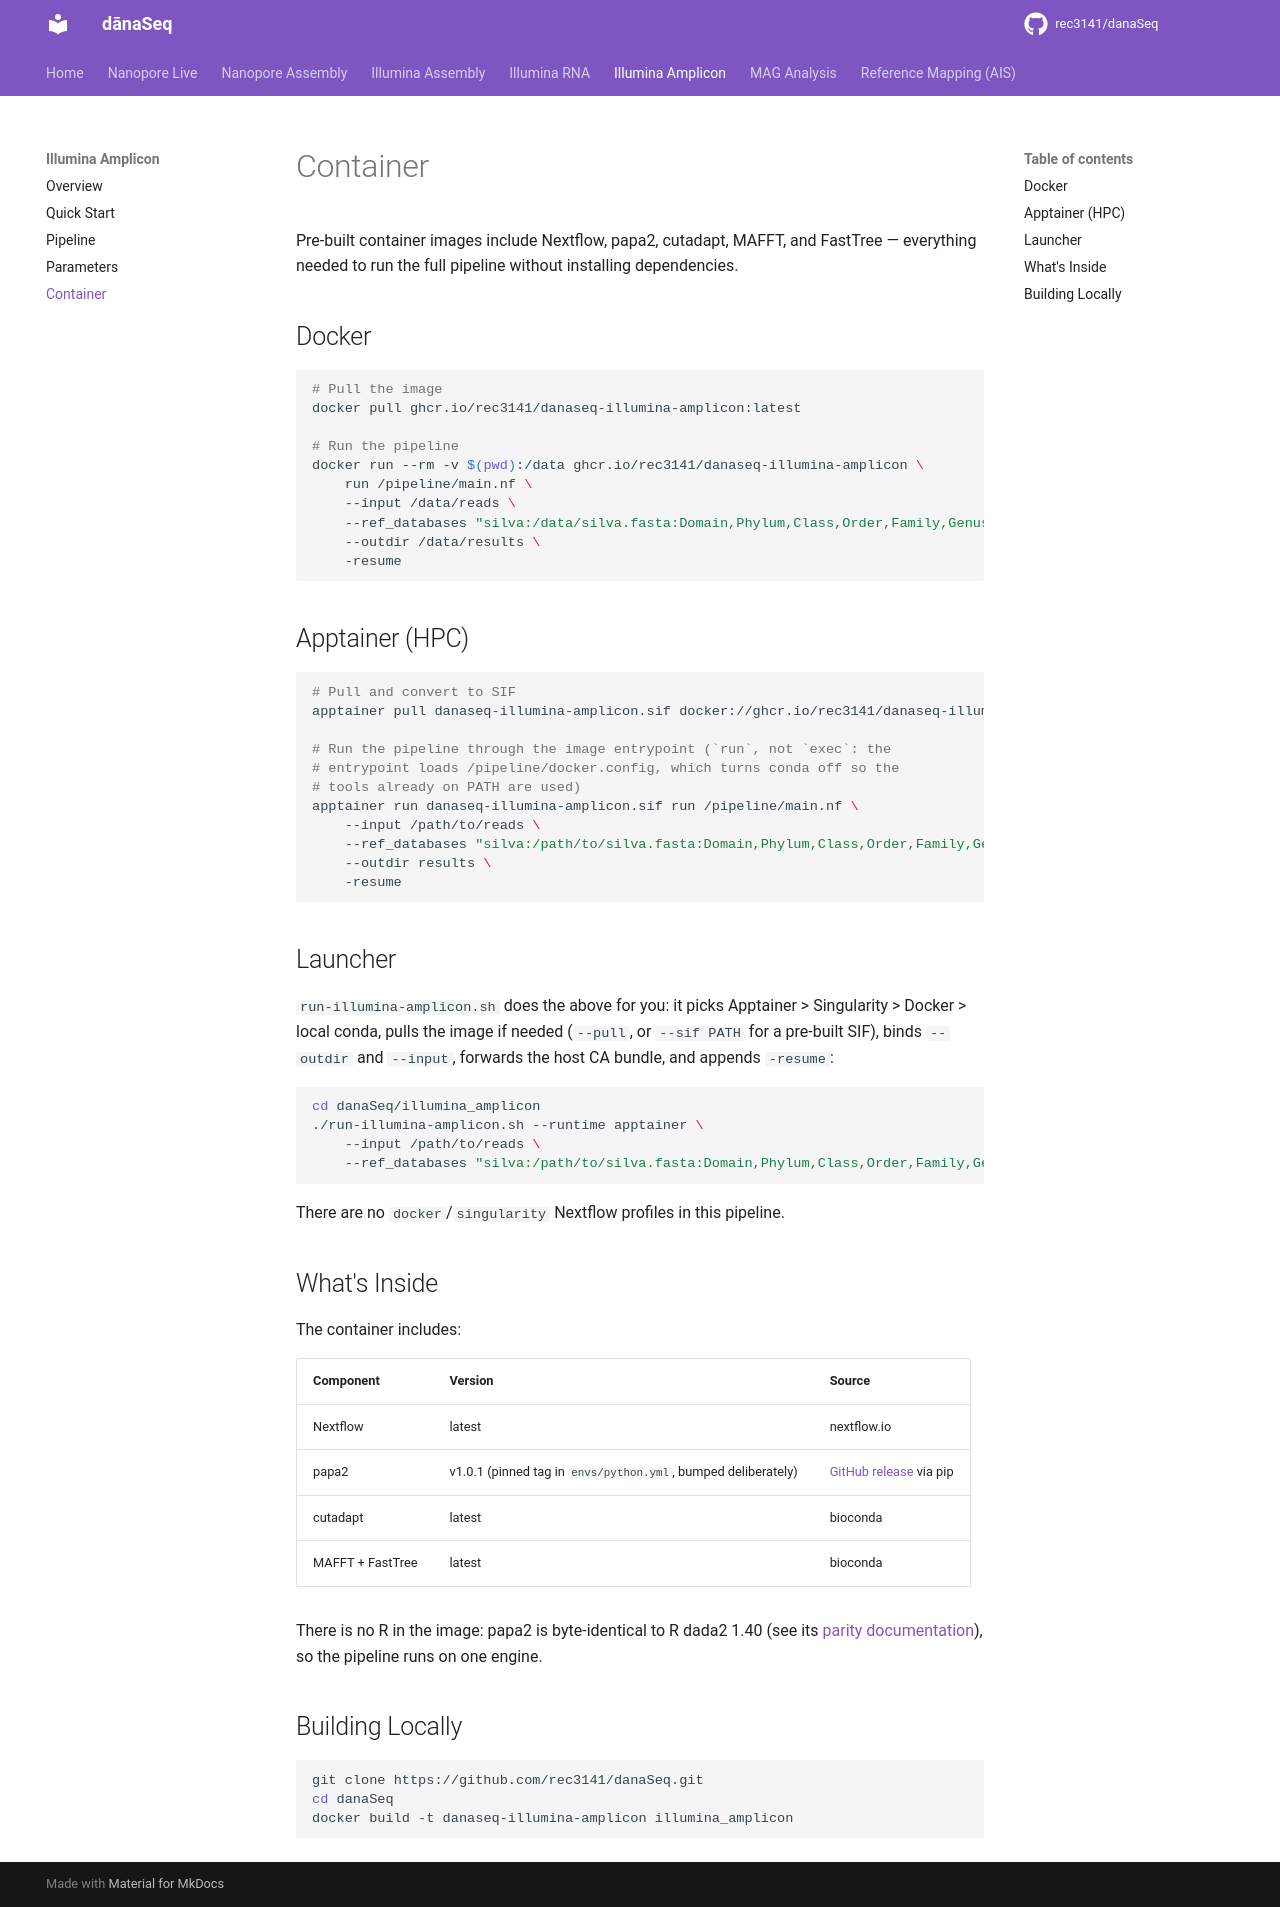

repository: rec3141/danaSeq · page: amplicon/container/index.html · generator: mkdocs

# Container

Pre-built container images include Nextflow, papa2, cutadapt, MAFFT,
and FastTree — everything needed to run the full pipeline without
installing dependencies.

## Docker

```bash
# Pull the image
docker pull ghcr.io/rec3141/danaseq-illumina-amplicon:latest

# Run the pipeline
docker run --rm -v $(pwd):/data ghcr.io/rec3141/danaseq-illumina-amplicon \
    run /pipeline/main.nf \
    --input /data/reads \
    --ref_databases "silva:/data/silva.fasta:Domain,Phylum,Class,Order,Family,Genus" \
    --outdir /data/results \
    -resume
```

## Apptainer (HPC)

```bash
# Pull and convert to SIF
apptainer pull danaseq-illumina-amplicon.sif docker://ghcr.io/rec3141/danaseq-illumina-amplicon:latest

# Run the pipeline through the image entrypoint (`run`, not `exec`: the
# entrypoint loads /pipeline/docker.config, which turns conda off so the
# tools already on PATH are used)
apptainer run danaseq-illumina-amplicon.sif run /pipeline/main.nf \
    --input /path/to/reads \
    --ref_databases "silva:/path/to/silva.fasta:Domain,Phylum,Class,Order,Family,Genus" \
    --outdir results \
    -resume
```

## Launcher

`run-illumina-amplicon.sh` does the above for you: it picks Apptainer >
Singularity > Docker > local conda, pulls the image if needed (`--pull`, or
`--sif PATH` for a pre-built SIF), binds `--outdir` and `--input`, forwards
the host CA bundle, and appends `-resume`:

```bash
cd danaSeq/illumina_amplicon
./run-illumina-amplicon.sh --runtime apptainer \
    --input /path/to/reads \
    --ref_databases "silva:/path/to/silva.fasta:Domain,Phylum,Class,Order,Family,Genus"
```

There are no `docker`/`singularity` Nextflow profiles in this pipeline.

## What's Inside

The container includes:

| Component | Version | Source |
|-----------|---------|--------|
| Nextflow | latest | nextflow.io |
| papa2 | v1.0.1 (pinned tag in `envs/python.yml`, bumped deliberately) | [GitHub release](https://github.com/rec3141/papa2/releases) via pip |
| cutadapt | latest | bioconda |
| MAFFT + FastTree | latest | bioconda |

There is no R in the image: papa2 is byte-identical to R dada2 1.40
(see its [parity documentation](https://rec3141.github.io/papa2/parity/)),
so the pipeline runs on one engine.

## Building Locally

```bash
git clone https://github.com/rec3141/danaSeq.git
cd danaSeq
docker build -t danaseq-illumina-amplicon illumina_amplicon
```
